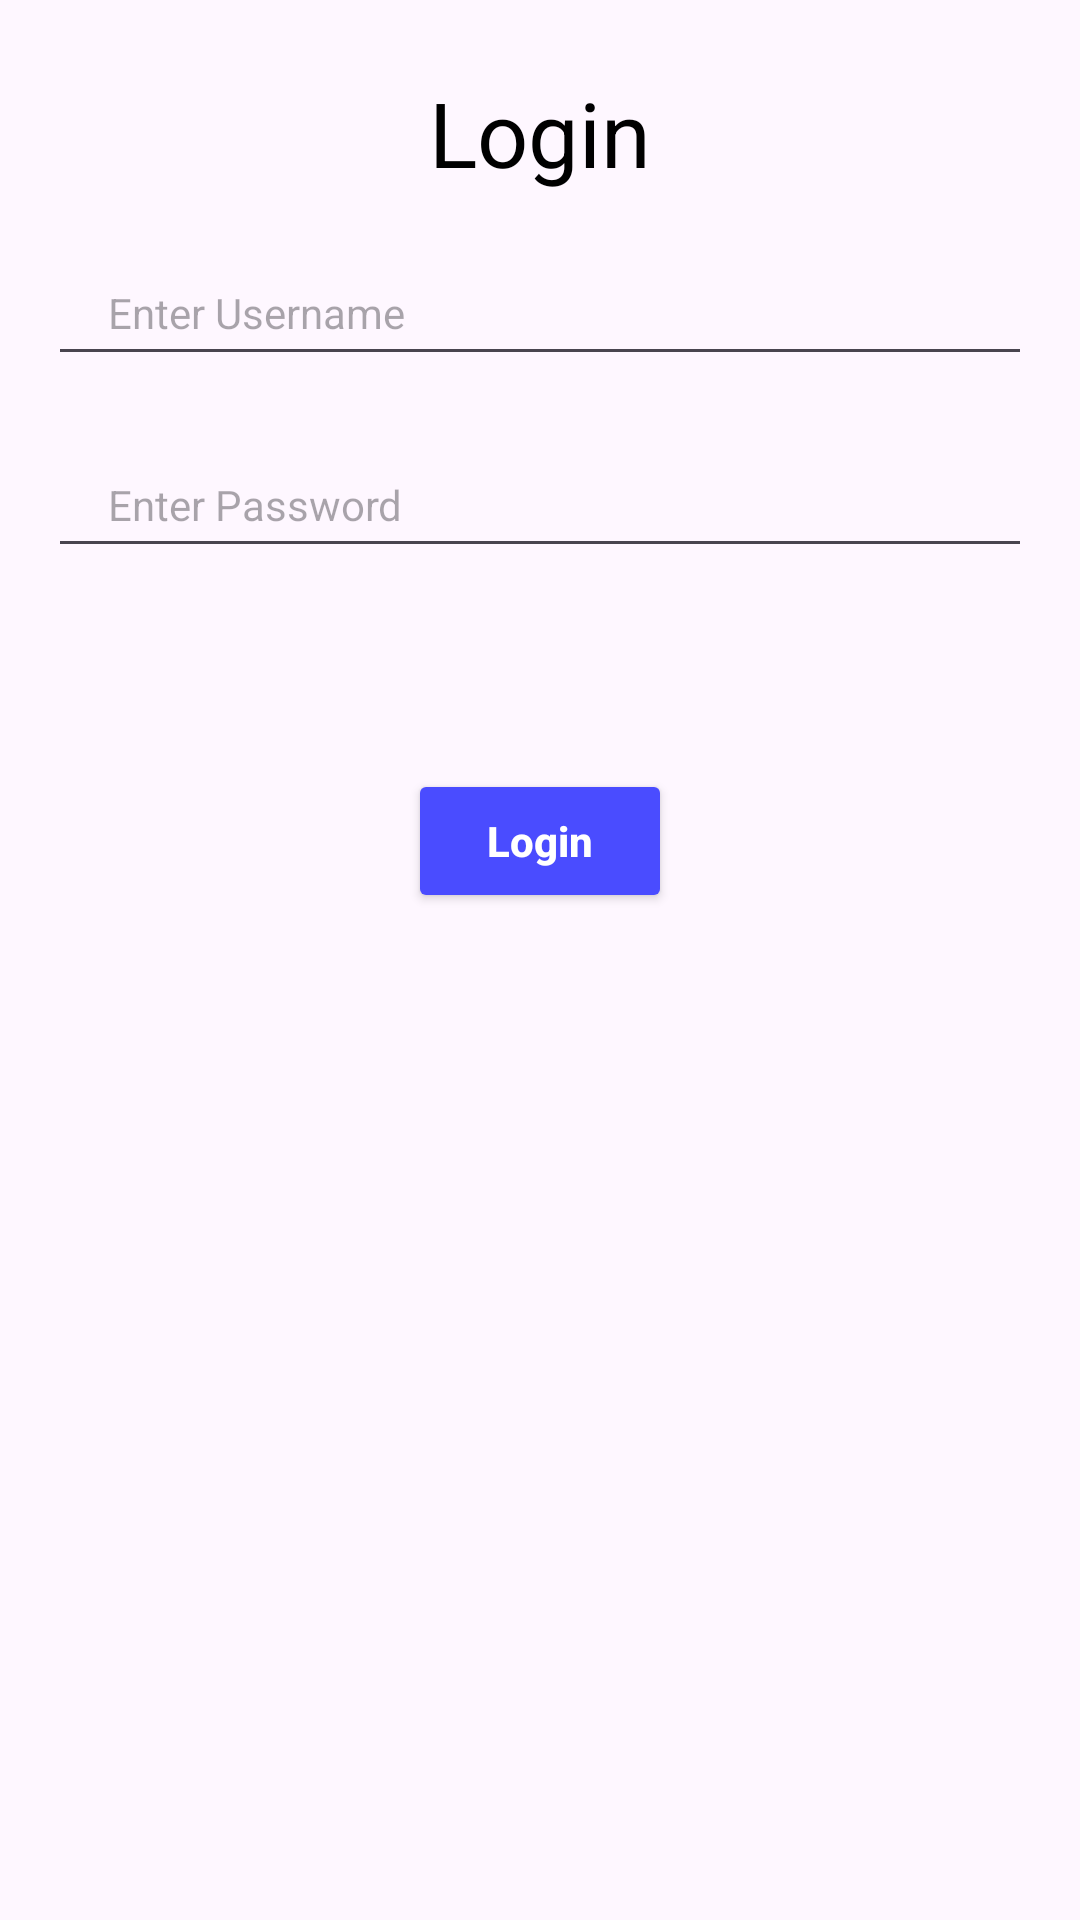

This screen was rendered from an Android layout file. Write that file and the resources it references.
<!-- AndroidManifest.xml: application theme Theme.QDTest -->
<!-- res/layout/fragment_login.xml -->
<?xml version="1.0" encoding="utf-8"?>
<FrameLayout xmlns:android="http://schemas.android.com/apk/res/android"
    xmlns:tools="http://schemas.android.com/tools"
    android:layout_width="match_parent"
    android:layout_height="match_parent"
    xmlns:app="http://schemas.android.com/apk/res-auto"
    tools:context=".LoginFragment">

   <androidx.constraintlayout.widget.ConstraintLayout
       android:layout_width="match_parent"
       android:layout_height="wrap_content"
       android:paddingBottom="20dp">

      <TextView
          android:id="@+id/titile_login"
          android:layout_width="wrap_content"
          android:layout_height="wrap_content"
          android:layout_marginTop="24dp"
          android:text="@string/login"
          android:textColor="@color/black"
          android:textSize="30sp"
          app:layout_constraintEnd_toEndOf="parent"
          app:layout_constraintStart_toStartOf="parent"
          app:layout_constraintTop_toTopOf="parent"
          tools:ignore="MissingConstraints" />

      <EditText
          android:id="@+id/edit_email"
          android:layout_width="0dp"
          android:layout_height="45dp"
          android:layout_marginStart="16dp"
          android:layout_marginTop="16dp"
          android:layout_marginEnd="16dp"
          android:hint="@string/enter_username"
          android:ems="10"
          android:inputType="textEmailAddress"
          android:paddingStart="20dp"
          android:paddingEnd="20dp"
          android:text=""
          android:textSize="14sp"
          app:layout_constraintEnd_toEndOf="parent"
          app:layout_constraintStart_toStartOf="parent"
          app:layout_constraintTop_toBottomOf="@+id/titile_login"
          tools:ignore="TouchTargetSizeCheck" />

      <TextView
          android:id="@+id/username_error"
          android:layout_width="0dp"
          android:layout_height="wrap_content"
          android:layout_marginStart="16dp"
          android:text=""
          android:textColor="@color/error"
          android:textStyle="bold"
          app:layout_constraintEnd_toEndOf="parent"
          app:layout_constraintStart_toStartOf="parent"
          app:layout_constraintTop_toBottomOf="@+id/edit_email" />

      <EditText
          android:id="@+id/edit_password"
          android:layout_width="0dp"
          android:layout_height="45dp"
          android:layout_marginStart="16dp"
          android:layout_marginEnd="16dp"
          android:hint="@string/enter_password"
          android:inputType="textPassword"
          android:paddingStart="20dp"
          android:paddingEnd="20dp"
          android:text=""
          android:textSize="14sp"
          app:layout_constraintEnd_toEndOf="parent"
          app:layout_constraintStart_toStartOf="parent"
          app:layout_constraintTop_toBottomOf="@+id/username_error"
          tools:ignore="TouchTargetSizeCheck" />

      <TextView
          android:id="@+id/password_error"
          android:layout_width="0dp"
          android:layout_height="wrap_content"
          android:layout_marginStart="16dp"
          android:layout_marginEnd="16dp"
          android:text=""
          android:textColor="@color/error"
          android:textStyle="bold"
          app:layout_constraintEnd_toEndOf="parent"
          app:layout_constraintStart_toStartOf="parent"
          app:layout_constraintTop_toBottomOf="@+id/edit_password" />

      <Button
          android:id="@+id/login_button"
          android:layout_width="wrap_content"
          android:layout_height="wrap_content"
          android:layout_marginTop="48dp"
          android:text="@string/login"
          android:textColor="@color/white"
          android:onClick="login"
          android:backgroundTint="@color/blue"
          android:textAllCaps="false"
          android:layout_marginBottom="10dp"
          android:textSize="14sp"
          android:textStyle="bold"
          app:layout_constraintEnd_toEndOf="parent"
          app:layout_constraintStart_toStartOf="parent"
          app:layout_constraintTop_toBottomOf="@+id/password_error" />

   </androidx.constraintlayout.widget.ConstraintLayout>

</FrameLayout>
<!-- resources referenced by this layout -->
<resources>
  <color name="black">#FF000000</color>
  <color name="blue">#4A4CFF</color>
  <color name="error">#FF0000</color>
  <color name="white">#FFFFFFFF</color>
  <string name="enter_password">Enter Password</string>
  <string name="enter_username">Enter Username</string>
  <string name="login">Login</string>
  <style name="Theme.QDTest" parent="Base.Theme.QDTest" />
  <style name="Base.Theme.QDTest" parent="Theme.Material3.DayNight.NoActionBar">
          
          
      </style>
</resources>
